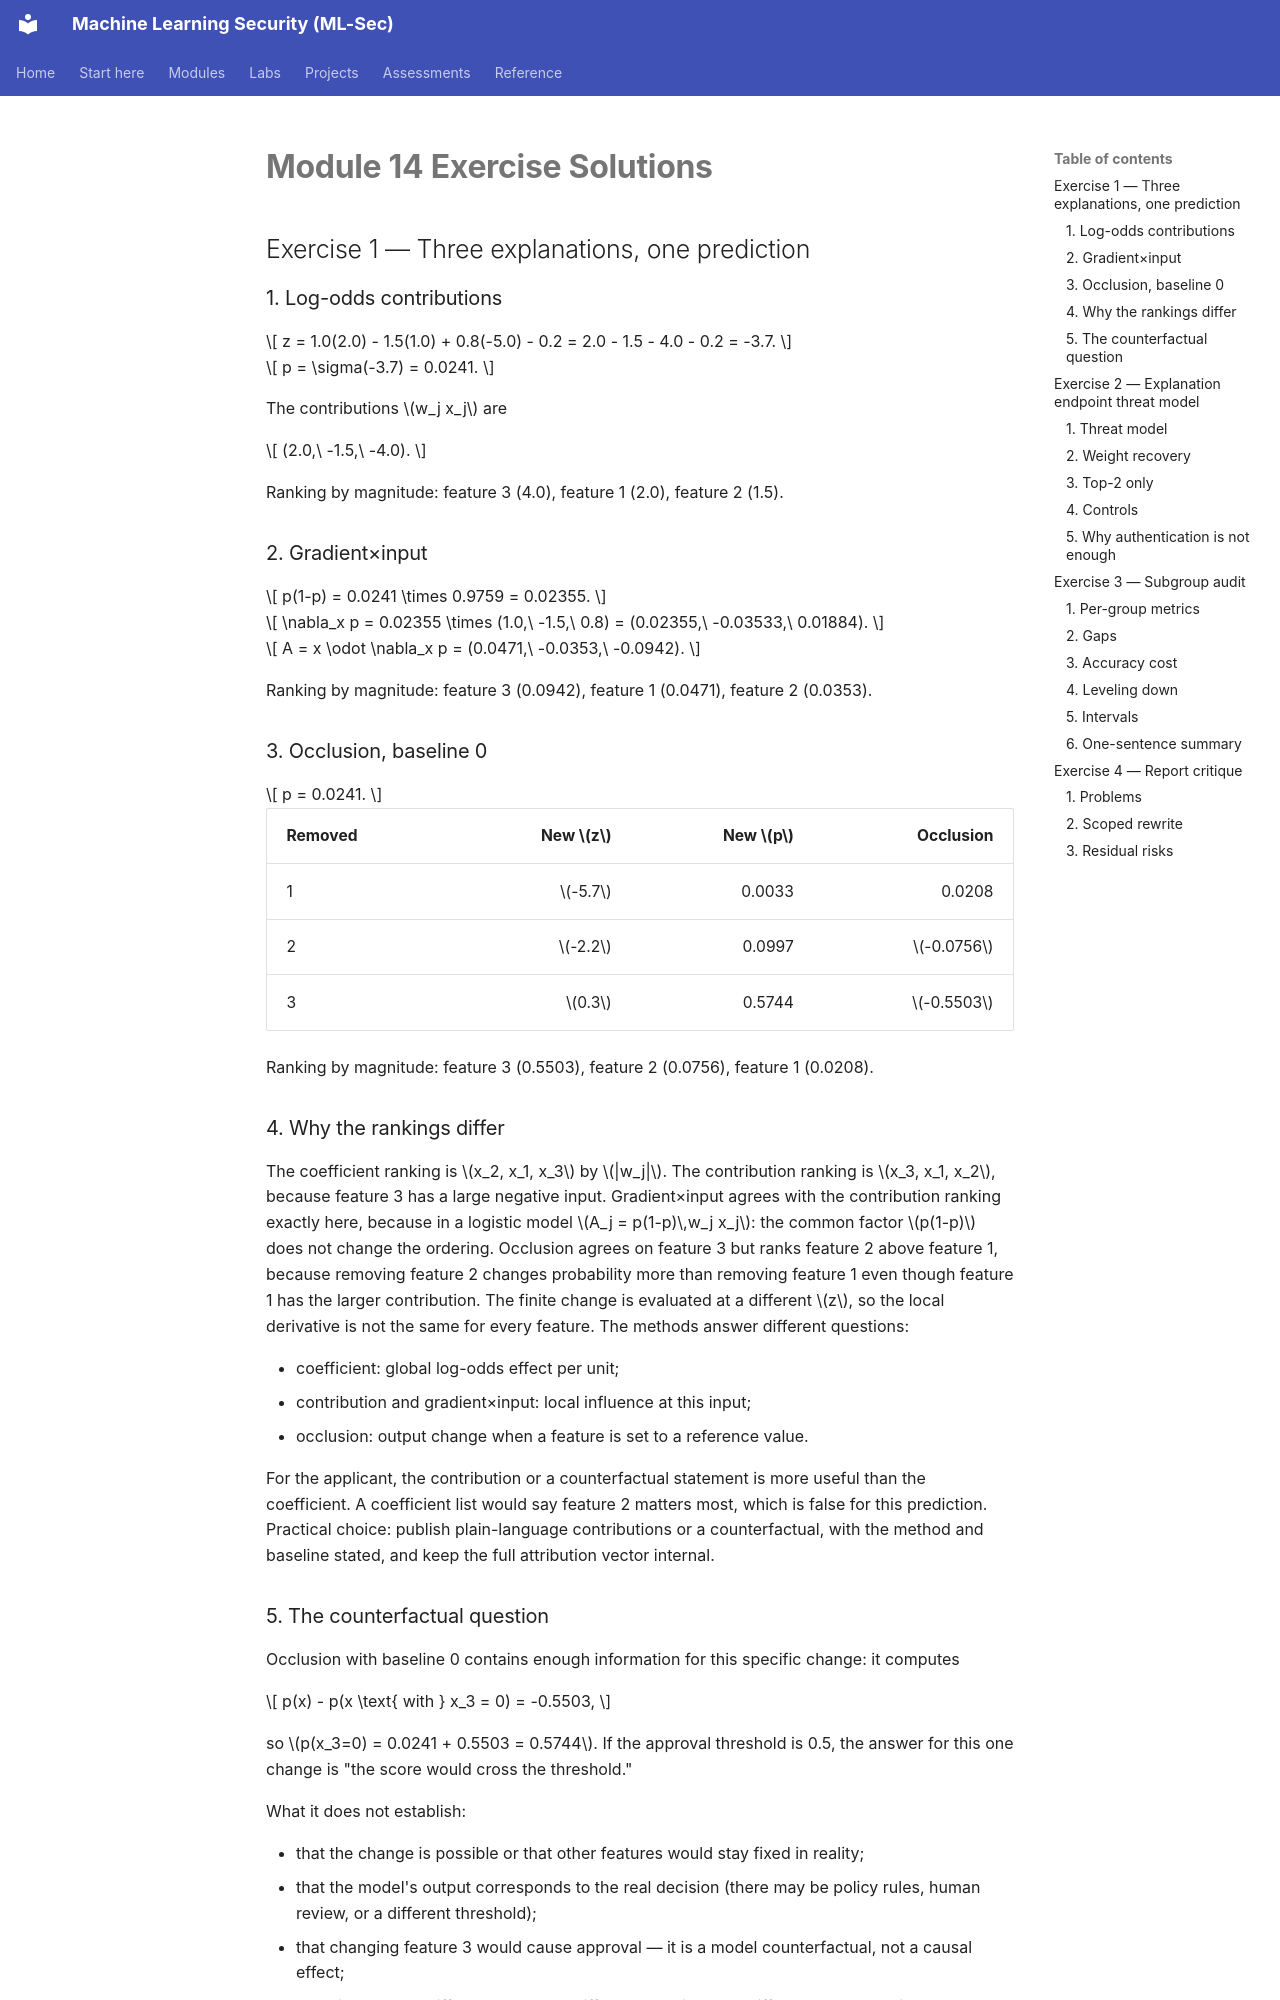

repository: nadeem-majeedch/MLSec · page: modules/m14-explainability-fairness/exercise-solutions/index.html · generator: mkdocs

# Module 14 Exercise Solutions

## Exercise 1 — Three explanations, one prediction

### 1. Log-odds contributions

\[
z = 1.0(2.0) - 1.5(1.0) + 0.8(-5.0) - 0.2
= 2.0 - 1.5 - 4.0 - 0.2 = -3.7.
\]

\[
p = \sigma(-3.7) = 0.0241.
\]

The contributions \(w_j x_j\) are

\[
(2.0,\ -1.5,\ -4.0).
\]

Ranking by magnitude: feature 3 (4.0), feature 1 (2.0), feature 2 (1.5).

### 2. Gradient×input

\[
p(1-p) = 0.0241 \times 0.9759 = 0.02355.
\]

\[
\nabla_x p = 0.02355 \times (1.0,\ -1.5,\ 0.8)
= (0.02355,\ -0.03533,\ 0.01884).
\]

\[
A = x \odot \nabla_x p = (0.0471,\ -0.0353,\ -0.0942).
\]

Ranking by magnitude: feature 3 (0.0942), feature 1 (0.0471), feature 2 (0.0353).

### 3. Occlusion, baseline 0

\[
p = 0.0241.
\]

| Removed | New \(z\) | New \(p\) | Occlusion |
|---|---:|---:|---:|
| 1 | \(-5.7\) | 0.0033 | 0.0208 |
| 2 | \(-2.2\) | 0.0997 | \(-0.0756\) |
| 3 | \(0.3\) | 0.5744 | \(-0.5503\) |

Ranking by magnitude: feature 3 (0.5503), feature 2 (0.0756), feature 1 (0.0208).

### 4. Why the rankings differ

The coefficient ranking is \(x_2, x_1, x_3\) by \(|w_j|\). The contribution ranking is \(x_3, x_1, x_2\), because feature 3 has a large negative input. Gradient×input agrees with the contribution ranking exactly here, because in a logistic model \(A_j = p(1-p)\,w_j x_j\): the common factor \(p(1-p)\) does not change the ordering. Occlusion agrees on feature 3 but ranks feature 2 above feature 1, because removing feature 2 changes probability more than removing feature 1 even though feature 1 has the larger contribution. The finite change is evaluated at a different \(z\), so the local derivative is not the same for every feature. The methods answer different questions:

- coefficient: global log-odds effect per unit;
- contribution and gradient×input: local influence at this input;
- occlusion: output change when a feature is set to a reference value.

For the applicant, the contribution or a counterfactual statement is more useful than the coefficient. A coefficient list would say feature 2 matters most, which is false for this prediction. Practical choice: publish plain-language contributions or a counterfactual, with the method and baseline stated, and keep the full attribution vector internal.

### 5. The counterfactual question

Occlusion with baseline 0 contains enough information for this specific change: it computes

\[
p(x) - p(x \text{ with } x_3 = 0) = -0.5503,
\]

so \(p(x_3=0) = 0.0241 + 0.5503 = 0.5744\). If the approval threshold is 0.5, the answer for this one change is "the score would cross the threshold."

What it does not establish:

- that the change is possible or that other features would stay fixed in reality;
- that the model's output corresponds to the real decision (there may be policy rules, human review, or a different threshold);
- that changing feature 3 would cause approval — it is a model counterfactual, not a causal effect;
- anything about a different change, a different baseline, or a different model version.

## Exercise 2 — Explanation endpoint threat model
